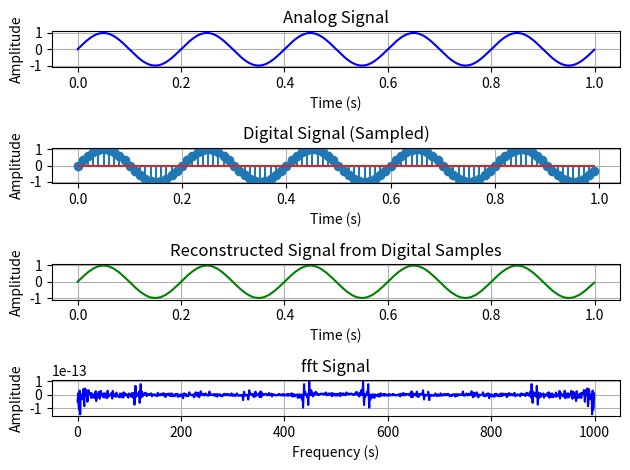

This chart was generated by the following Python code:
import numpy as np
import matplotlib.pyplot as plt
from scipy.interpolate import interp1d
from scipy.fft import fft
fs_analog = 1000  # Sampling frequency for analog signal
t_analog = np.linspace(0, 1, fs_analog, endpoint=False)  # Time vector
frequency = 5  # Frequency of the sine wave
analog_signal = np.sin(2 * np.pi * frequency * t_analog)
fs_sampled = 100  # Sampling frequency for digital signal
t_sampled = np.arange(0, 1, 1/fs_sampled)  # Sampled time vector
digital_signal = np.sin(2 * np.pi * frequency * t_sampled)
interp_function = interp1d(t_sampled, digital_signal,kind='linear', fill_value='extrapolate')
reconstructed_signal = interp_function(t_analog)
fft_signal = fft(analog_signal)
plt.subplot(4, 1, 1)
plt.plot(t_analog, analog_signal, label='Analog Signal', color='blue')
plt.title('Analog Signal')
plt.xlabel('Time (s)')
plt.ylabel('Amplitude')
plt.grid()
plt.subplot(4, 1, 2)
plt.stem(t_sampled, digital_signal)
plt.title('Digital Signal (Sampled)')
plt.xlabel('Time (s)')
plt.ylabel('Amplitude')
plt.grid()
plt.subplot(4, 1, 3)
plt.plot(t_analog, reconstructed_signal,label='Reconstructed Signal', color='green')
plt.title('Reconstructed Signal from Digital Samples')
plt.xlabel('Time (s)')
plt.ylabel('Amplitude')
plt.grid()
plt.subplot(4, 1, 4)
plt.plot(fft_signal, label='fft Signal', color='blue')
plt.title('fft Signal')
plt.xlabel('Frequency (s)')
plt.ylabel('Amplitude')
plt.grid()
plt.tight_layout()
plt.show()
